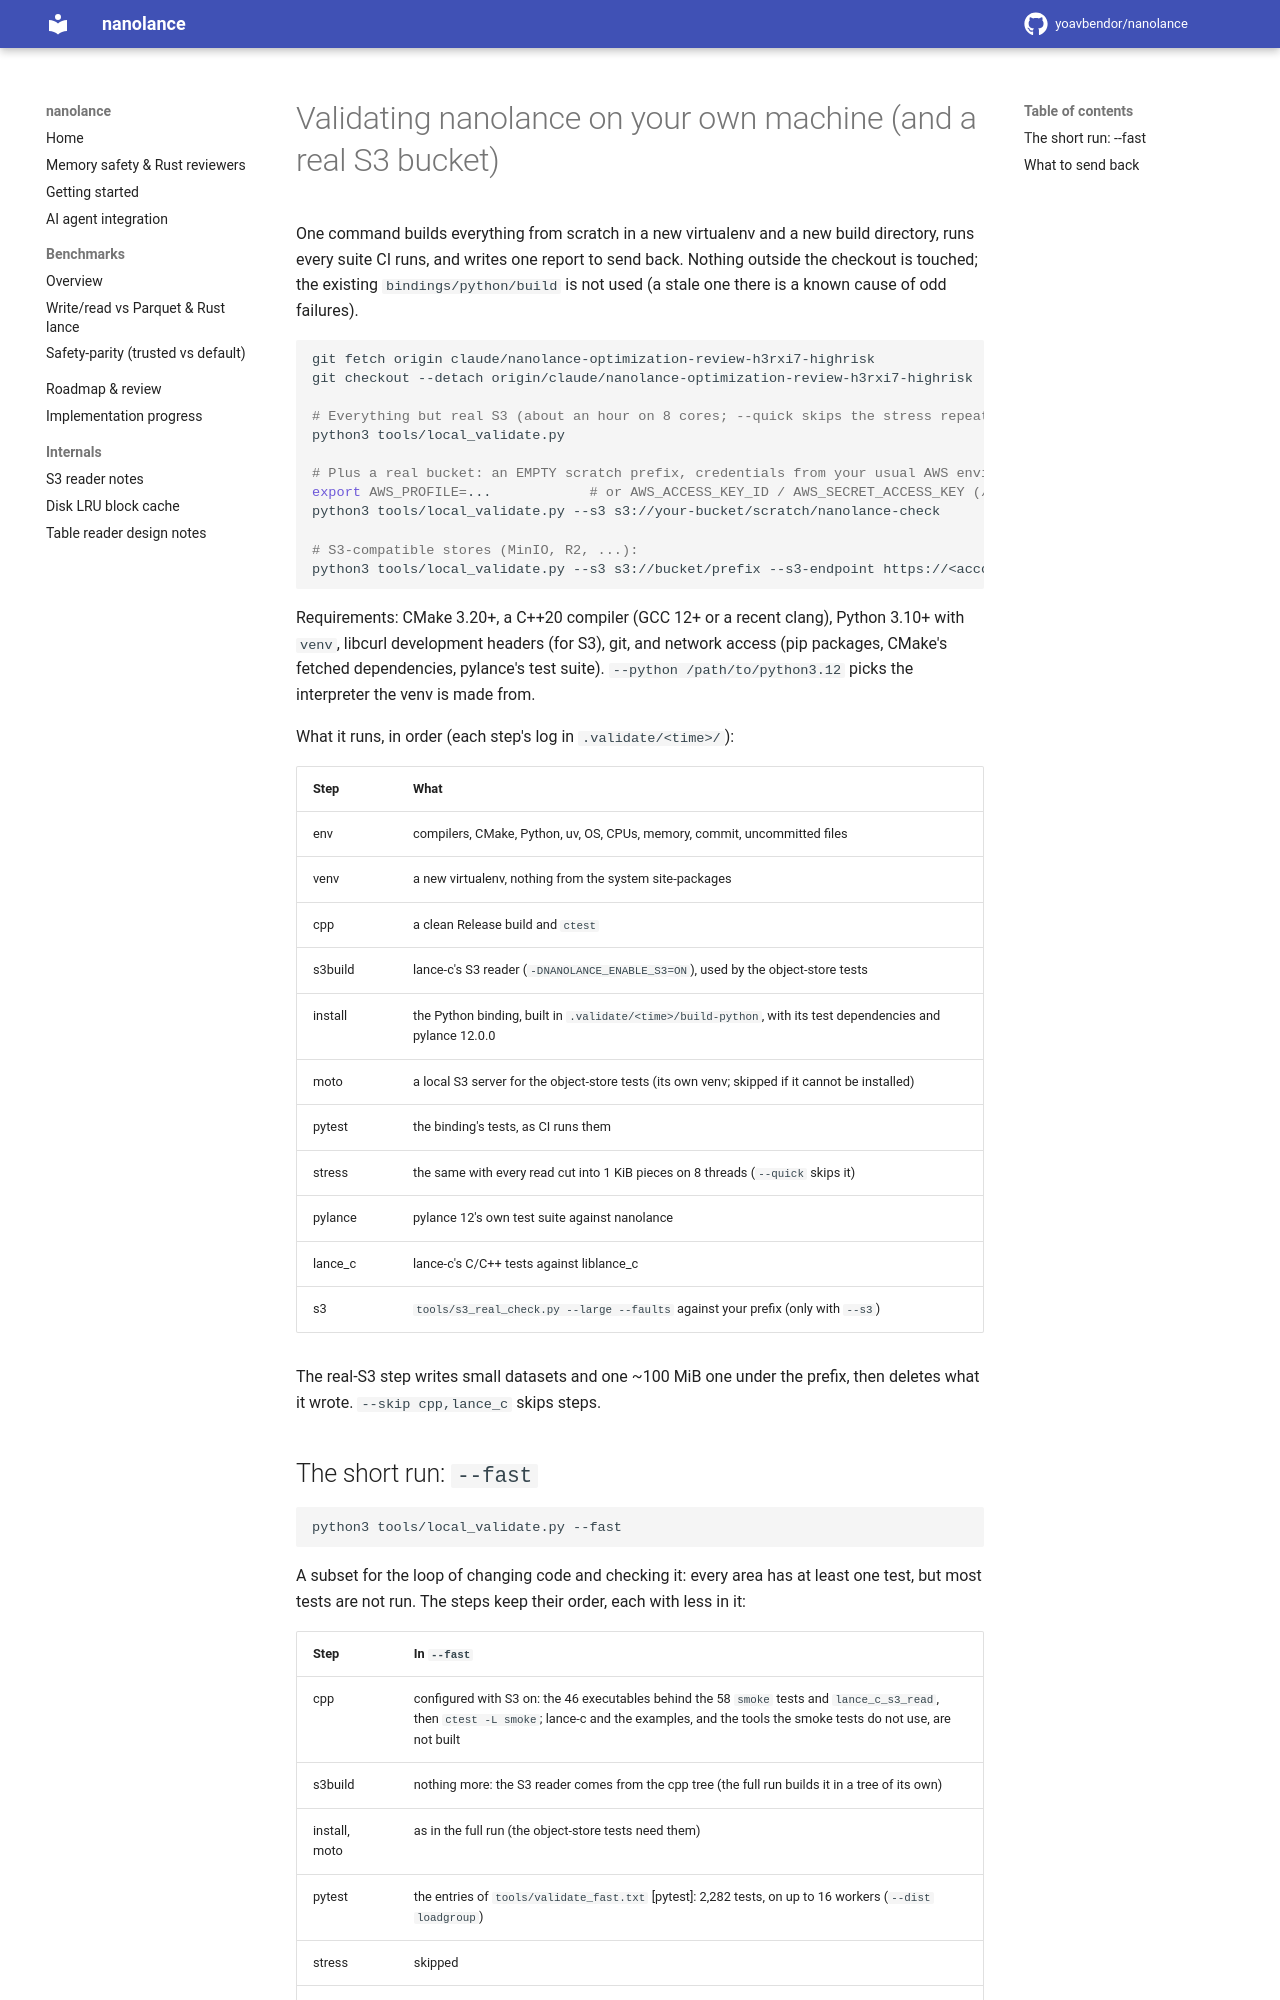

repository: yoavbendor/nanolance · page: LOCAL_VALIDATION/index.html · generator: mkdocs

# Validating nanolance on your own machine (and a real S3 bucket)

One command builds everything from scratch in a new virtualenv and a new build directory, runs every suite CI
runs, and writes one report to send back. Nothing outside the checkout is touched; the existing
`bindings/python/build` is not used (a stale one there is a known cause of odd failures).

```bash
git fetch origin claude/nanolance-optimization-review-h3rxi7-highrisk
git checkout --detach origin/claude/nanolance-optimization-review-h3rxi7-highrisk   # or a commit you were given

# Everything but real S3 (about an hour on 8 cores; --quick skips the stress repeat, about 15 minutes less):
python3 tools/local_validate.py

# Plus a real bucket: an EMPTY scratch prefix, credentials from your usual AWS environment.
export AWS_PROFILE=...            # or AWS_ACCESS_KEY_ID / AWS_SECRET_ACCESS_KEY (/ AWS_SESSION_TOKEN), AWS_REGION
python3 tools/local_validate.py --s3 s3://your-bucket/scratch/nanolance-check

# S3-compatible stores (MinIO, R2, ...):
python3 tools/local_validate.py --s3 s3://bucket/prefix --s3-endpoint https://<account>.r2.cloudflarestorage.com --s3-region auto
```

Requirements: CMake 3.20+, a C++20 compiler (GCC 12+ or a recent clang), Python 3.10+ with `venv`, libcurl
development headers (for S3), git, and network access (pip packages, CMake's fetched dependencies, pylance's
test suite). `--python /path/to/python3.12` picks the interpreter the venv is made from.

What it runs, in order (each step's log in `.validate/<time>/`):

| Step | What |
|---|---|
| env | compilers, CMake, Python, uv, OS, CPUs, memory, commit, uncommitted files |
| venv | a new virtualenv, nothing from the system site-packages |
| cpp | a clean Release build and `ctest` |
| s3build | lance-c's S3 reader (`-DNANOLANCE_ENABLE_S3=ON`), used by the object-store tests |
| install | the Python binding, built in `.validate/<time>/build-python`, with its test dependencies and pylance 12.0.0 |
| moto | a local S3 server for the object-store tests (its own venv; skipped if it cannot be installed) |
| pytest | the binding's tests, as CI runs them |
| stress | the same with every read cut into 1 KiB pieces on 8 threads (`--quick` skips it) |
| pylance | pylance 12's own test suite against nanolance |
| lance_c | lance-c's C/C++ tests against liblance_c |
| s3 | `tools/s3_real_check.py --large --faults` against your prefix (only with `--s3`) |

The real-S3 step writes small datasets and one ~100 MiB one under the prefix, then deletes what it wrote.
`--skip cpp,lance_c` skips steps.
